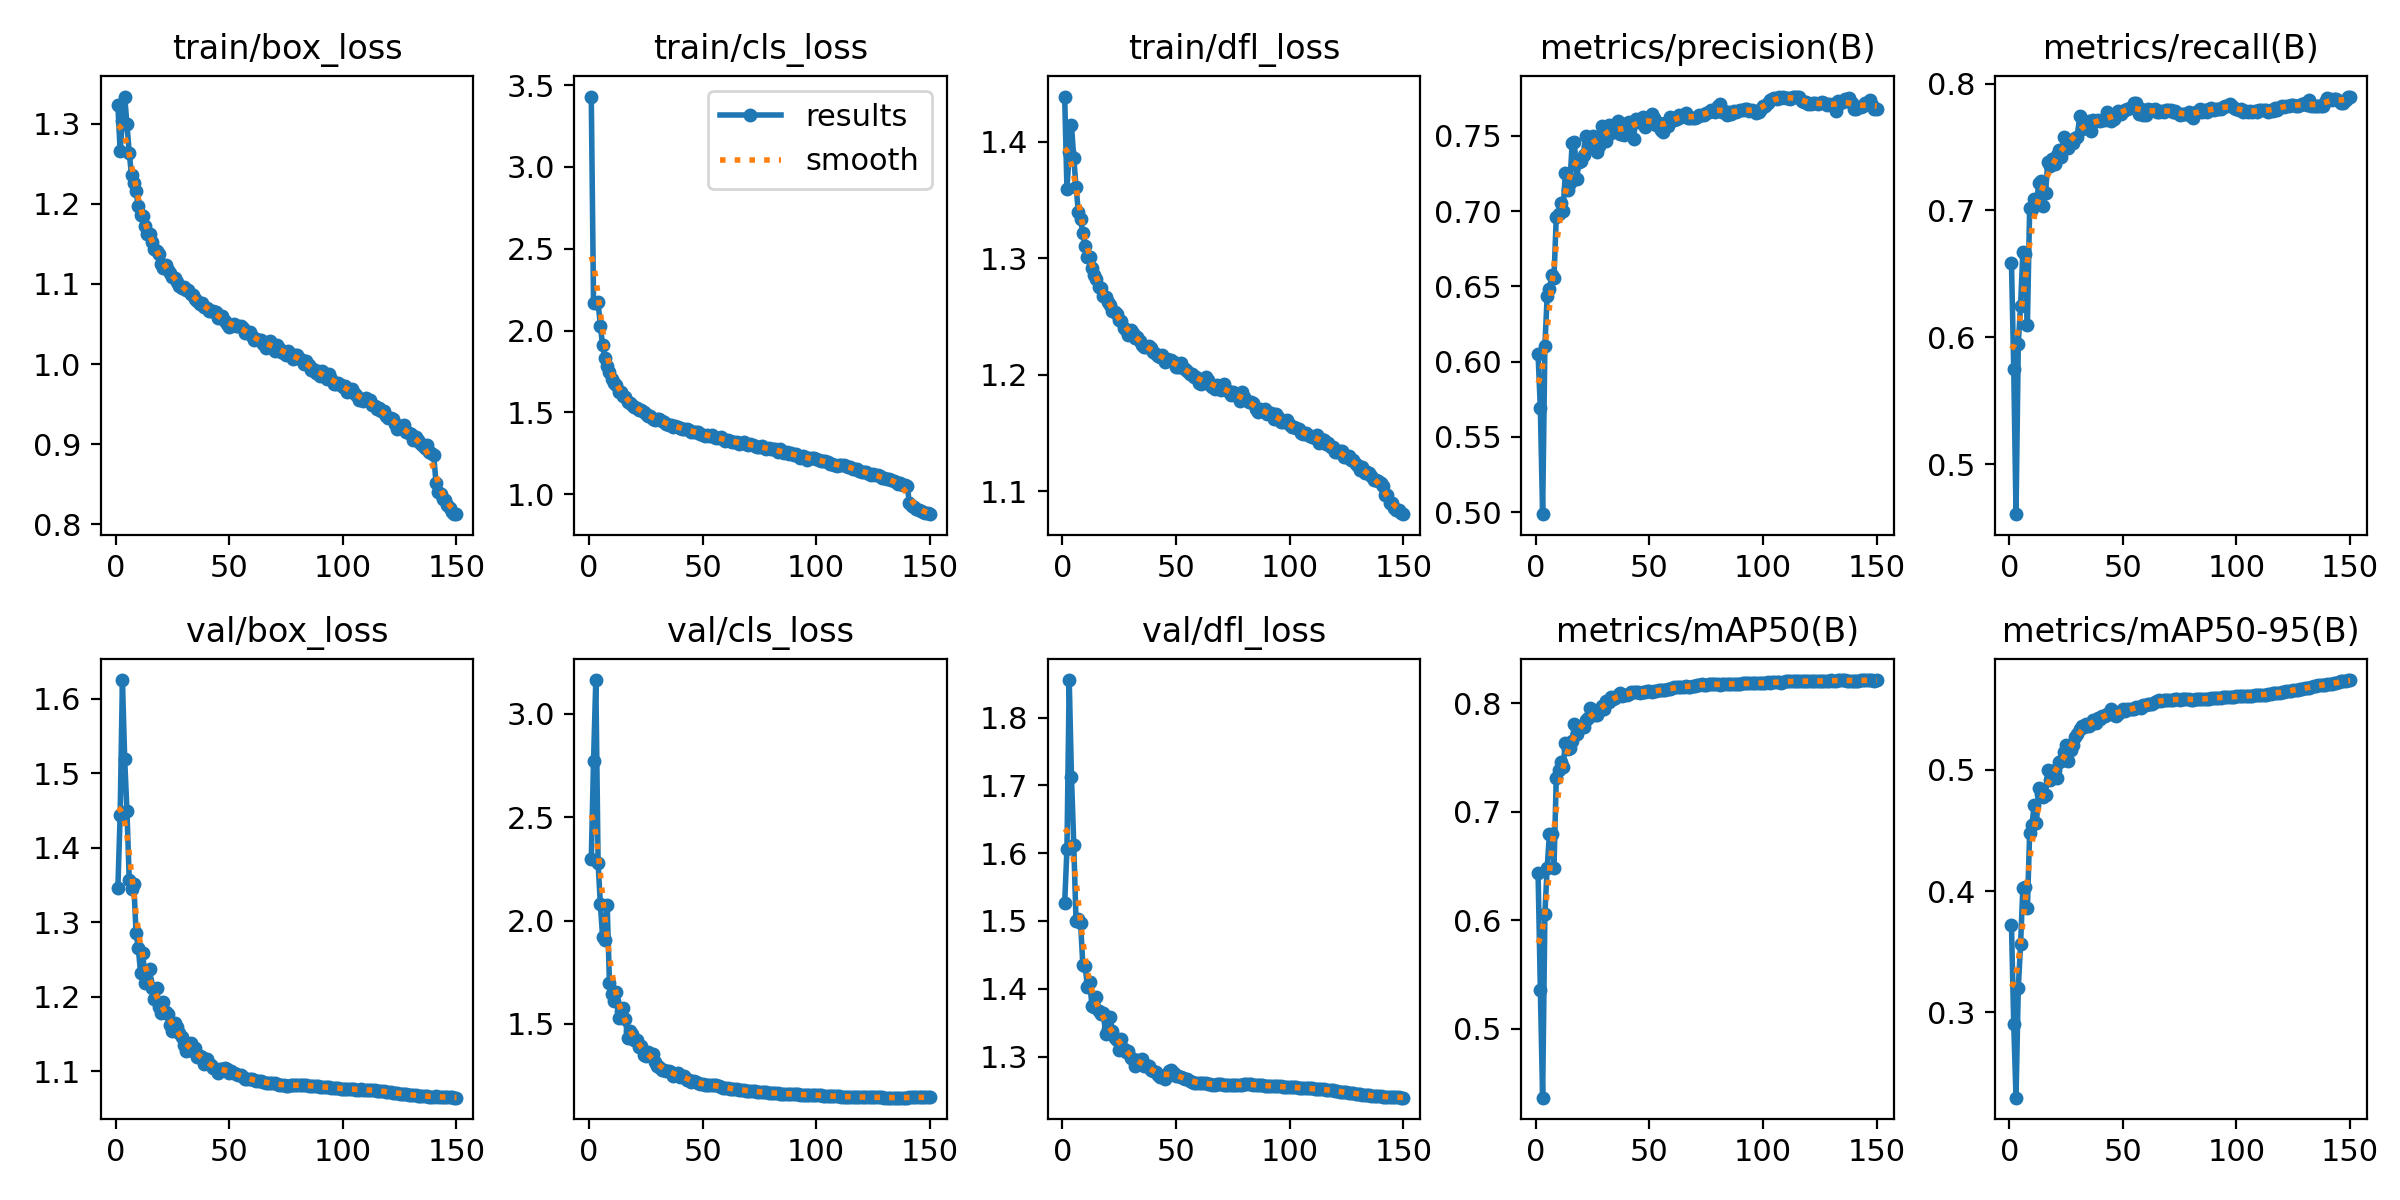

Data behind this chart, as committed beside it:
epoch, time, train/box_loss, train/cls_loss, train/dfl_loss, metrics/precision(B), metrics/recall(B), metrics/mAP50(B), metrics/mAP50-95(B), val/box_loss, val/cls_loss, val/dfl_loss, lr/pg0, lr/pg1, lr/pg2
1, 100.2, 1.323, 3.43, 1.439, 0.605, 0.6585, 0.6436, 0.3717, 1.347, 2.3, 1.527, 0.07012, 0.00332, 0.00332
2, 195.7, 1.266, 2.167, 1.359, 0.569, 0.5748, 0.5358, 0.2899, 1.444, 2.774, 1.606, 0.04008, 0.006609, 0.006609
3, 366.1, 1.303, 2.169, 1.391, 0.4987, 0.4608, 0.4364, 0.2295, 1.625, 3.164, 1.855, 0.009987, 0.009854, 0.009854
4, 596.1, 1.334, 2.173, 1.414, 0.6103, 0.5949, 0.6059, 0.3202, 1.519, 2.279, 1.712, 0.0098, 0.0098, 0.0098
5, 825.3, 1.3, 2.028, 1.386, 0.6437, 0.625, 0.6484, 0.3559, 1.449, 2.078, 1.613, 0.009734, 0.009734, 0.009734
6, 1058, 1.264, 1.909, 1.361, 0.6481, 0.6671, 0.6798, 0.4024, 1.356, 1.92, 1.5, 0.009667, 0.009667, 0.009667
7, 1291, 1.236, 1.834, 1.34, 0.6574, 0.6654, 0.6796, 0.4033, 1.345, 1.908, 1.504, 0.0096, 0.0096, 0.0096
8, 1520, 1.226, 1.786, 1.333, 0.6556, 0.6097, 0.6484, 0.3859, 1.352, 2.074, 1.497, 0.009534, 0.009534, 0.009534
9, 1750, 1.216, 1.746, 1.322, 0.696, 0.7021, 0.731, 0.4481, 1.286, 1.698, 1.435, 0.009467, 0.009467, 0.009467
10, 1976, 1.197, 1.704, 1.311, 0.6979, 0.7013, 0.7386, 0.4546, 1.265, 1.644, 1.434, 0.009401, 0.009401, 0.009401
11, 2205, 1.186, 1.682, 1.301, 0.7053, 0.7089, 0.746, 0.4709, 1.232, 1.612, 1.402, 0.009334, 0.009334, 0.009334
12, 2432, 1.184, 1.669, 1.301, 0.7004, 0.7051, 0.7409, 0.4564, 1.259, 1.655, 1.411, 0.009267, 0.009267, 0.009267
13, 2660, 1.172, 1.627, 1.292, 0.7257, 0.7214, 0.7638, 0.4854, 1.219, 1.53, 1.375, 0.009201, 0.009201, 0.009201
14, 2894, 1.162, 1.623, 1.286, 0.7144, 0.7229, 0.7575, 0.4804, 1.221, 1.564, 1.373, 0.009134, 0.009134, 0.009134
15, 3122, 1.162, 1.601, 1.282, 0.7185, 0.7037, 0.7588, 0.4779, 1.238, 1.576, 1.388, 0.009068, 0.009068, 0.009068
16, 3356, 1.153, 1.591, 1.275, 0.7454, 0.714, 0.765, 0.4793, 1.212, 1.525, 1.367, 0.009001, 0.009001, 0.009001
17, 3587, 1.143, 1.565, 1.274, 0.7459, 0.7383, 0.7811, 0.5, 1.197, 1.432, 1.363, 0.008934, 0.008934, 0.008934
18, 3817, 1.141, 1.559, 1.267, 0.7215, 0.7347, 0.7715, 0.4914, 1.212, 1.464, 1.364, 0.008868, 0.008868, 0.008868
19, 4047, 1.137, 1.544, 1.267, 0.7325, 0.7407, 0.7777, 0.4979, 1.187, 1.453, 1.334, 0.008801, 0.008801, 0.008801
20, 4277, 1.125, 1.534, 1.262, 0.7335, 0.7363, 0.7777, 0.5, 1.178, 1.42, 1.341, 0.008735, 0.008735, 0.008735
21, 4508, 1.12, 1.524, 1.26, 0.7372, 0.7436, 0.7777, 0.4931, 1.194, 1.424, 1.358, 0.008668, 0.008668, 0.008668
22, 4733, 1.124, 1.515, 1.255, 0.7501, 0.7476, 0.7846, 0.5063, 1.179, 1.389, 1.338, 0.008601, 0.008601, 0.008601
23, 4961, 1.118, 1.513, 1.254, 0.7432, 0.7424, 0.786, 0.507, 1.176, 1.393, 1.327, 0.008535, 0.008535, 0.008535
24, 5190, 1.113, 1.5, 1.252, 0.7487, 0.7582, 0.7954, 0.5146, 1.162, 1.35, 1.324, 0.008468, 0.008468, 0.008468
25, 5422, 1.109, 1.488, 1.247, 0.7499, 0.7557, 0.7935, 0.5209, 1.154, 1.346, 1.31, 0.008402, 0.008402, 0.008402
26, 5650, 1.107, 1.476, 1.246, 0.7452, 0.7495, 0.7888, 0.5077, 1.165, 1.363, 1.326, 0.008335, 0.008335, 0.008335
27, 5882, 1.103, 1.476, 1.24, 0.7395, 0.7544, 0.7888, 0.5165, 1.159, 1.353, 1.311, 0.008268, 0.008268, 0.008268
28, 6116, 1.097, 1.462, 1.239, 0.7434, 0.7531, 0.7928, 0.5204, 1.151, 1.354, 1.307, 0.008202, 0.008202, 0.008202
29, 6348, 1.095, 1.455, 1.234, 0.7566, 0.7574, 0.7971, 0.5274, 1.146, 1.318, 1.308, 0.008135, 0.008135, 0.008135
30, 6583, 1.096, 1.458, 1.239, 0.7545, 0.7577, 0.7951, 0.5299, 1.135, 1.296, 1.298, 0.008069, 0.008069, 0.008069
31, 6809, 1.093, 1.457, 1.236, 0.7468, 0.7745, 0.8023, 0.5336, 1.127, 1.293, 1.296, 0.008002, 0.008002, 0.008002
32, 7038, 1.092, 1.448, 1.231, 0.7573, 0.7638, 0.8016, 0.536, 1.129, 1.279, 1.286, 0.007935, 0.007935, 0.007935
33, 7270, 1.088, 1.44, 1.232, 0.752, 0.7701, 0.8055, 0.5351, 1.138, 1.275, 1.295, 0.007869, 0.007869, 0.007869
34, 7495, 1.086, 1.426, 1.229, 0.7572, 0.7674, 0.8037, 0.5381, 1.128, 1.274, 1.292, 0.007802, 0.007802, 0.007802
35, 7727, 1.081, 1.425, 1.225, 0.7543, 0.7705, 0.8051, 0.536, 1.131, 1.271, 1.296, 0.007736, 0.007736, 0.007736
36, 7953, 1.079, 1.421, 1.224, 0.7599, 0.7625, 0.8076, 0.5375, 1.12, 1.269, 1.286, 0.007669, 0.007669, 0.007669
37, 8182, 1.075, 1.413, 1.224, 0.751, 0.7711, 0.8093, 0.5412, 1.121, 1.247, 1.287, 0.007602, 0.007602, 0.007602
38, 8414, 1.076, 1.419, 1.225, 0.7512, 0.7706, 0.8068, 0.5386, 1.119, 1.255, 1.286, 0.007536, 0.007536, 0.007536
39, 8647, 1.071, 1.413, 1.223, 0.7506, 0.7713, 0.8078, 0.5429, 1.11, 1.263, 1.279, 0.007469, 0.007469, 0.007469
40, 8877, 1.07, 1.404, 1.219, 0.7587, 0.7702, 0.8077, 0.5422, 1.117, 1.244, 1.279, 0.007403, 0.007403, 0.007403
41, 9107, 1.066, 1.396, 1.218, 0.7592, 0.7712, 0.8082, 0.5448, 1.11, 1.249, 1.276, 0.007336, 0.007336, 0.007336
42, 9339, 1.066, 1.398, 1.216, 0.7582, 0.7712, 0.8106, 0.5443, 1.109, 1.249, 1.272, 0.007269, 0.007269, 0.007269
43, 9571, 1.066, 1.398, 1.215, 0.7481, 0.7775, 0.8101, 0.5462, 1.105, 1.231, 1.27, 0.007203, 0.007203, 0.007203
44, 9804, 1.065, 1.394, 1.217, 0.7614, 0.7725, 0.8105, 0.5468, 1.103, 1.229, 1.272, 0.007136, 0.007136, 0.007136
45, 10039, 1.058, 1.379, 1.211, 0.7595, 0.7708, 0.8107, 0.5503, 1.097, 1.22, 1.268, 0.00707, 0.00707, 0.00707
46, 10268, 1.058, 1.381, 1.214, 0.7613, 0.772, 0.8093, 0.5451, 1.103, 1.222, 1.273, 0.007003, 0.007003, 0.007003
47, 10500, 1.059, 1.383, 1.213, 0.7628, 0.7752, 0.8107, 0.5442, 1.103, 1.221, 1.278, 0.006936, 0.006936, 0.006936
48, 10730, 1.054, 1.378, 1.212, 0.756, 0.7781, 0.8107, 0.546, 1.105, 1.216, 1.281, 0.00687, 0.00687, 0.00687
49, 10962, 1.051, 1.369, 1.211, 0.7618, 0.7761, 0.8114, 0.5483, 1.103, 1.211, 1.275, 0.006803, 0.006803, 0.006803
50, 11193, 1.047, 1.363, 1.207, 0.7586, 0.7784, 0.8111, 0.5501, 1.098, 1.21, 1.271, 0.006737, 0.006737, 0.006737
51, 11427, 1.047, 1.358, 1.207, 0.7643, 0.7788, 0.8102, 0.5486, 1.1, 1.204, 1.271, 0.00667, 0.00667, 0.00667
52, 11656, 1.05, 1.364, 1.21, 0.7618, 0.78, 0.8112, 0.5502, 1.098, 1.203, 1.27, 0.006603, 0.006603, 0.006603
53, 11890, 1.048, 1.355, 1.206, 0.7572, 0.7808, 0.8117, 0.55, 1.097, 1.204, 1.268, 0.006537, 0.006537, 0.006537
54, 12124, 1.048, 1.362, 1.205, 0.7584, 0.7816, 0.8122, 0.5503, 1.095, 1.205, 1.267, 0.00647, 0.00647, 0.00647
55, 12357, 1.047, 1.347, 1.204, 0.7541, 0.7849, 0.8118, 0.5503, 1.095, 1.206, 1.267, 0.006404, 0.006404, 0.006404
56, 12583, 1.045, 1.343, 1.201, 0.7527, 0.7846, 0.812, 0.5516, 1.093, 1.202, 1.264, 0.006337, 0.006337, 0.006337
57, 12813, 1.039, 1.343, 1.2, 0.7586, 0.776, 0.8123, 0.5517, 1.09, 1.2, 1.262, 0.00627, 0.00627, 0.00627
58, 13042, 1.04, 1.348, 1.198, 0.7567, 0.7799, 0.8133, 0.5513, 1.09, 1.196, 1.261, 0.006204, 0.006204, 0.006204
59, 13276, 1.039, 1.339, 1.198, 0.7624, 0.7752, 0.8135, 0.5535, 1.09, 1.19, 1.261, 0.006137, 0.006137, 0.006137
60, 13506, 1.034, 1.326, 1.193, 0.7616, 0.7755, 0.814, 0.5539, 1.09, 1.191, 1.261, 0.006071, 0.006071, 0.006071
... 90 more rows
